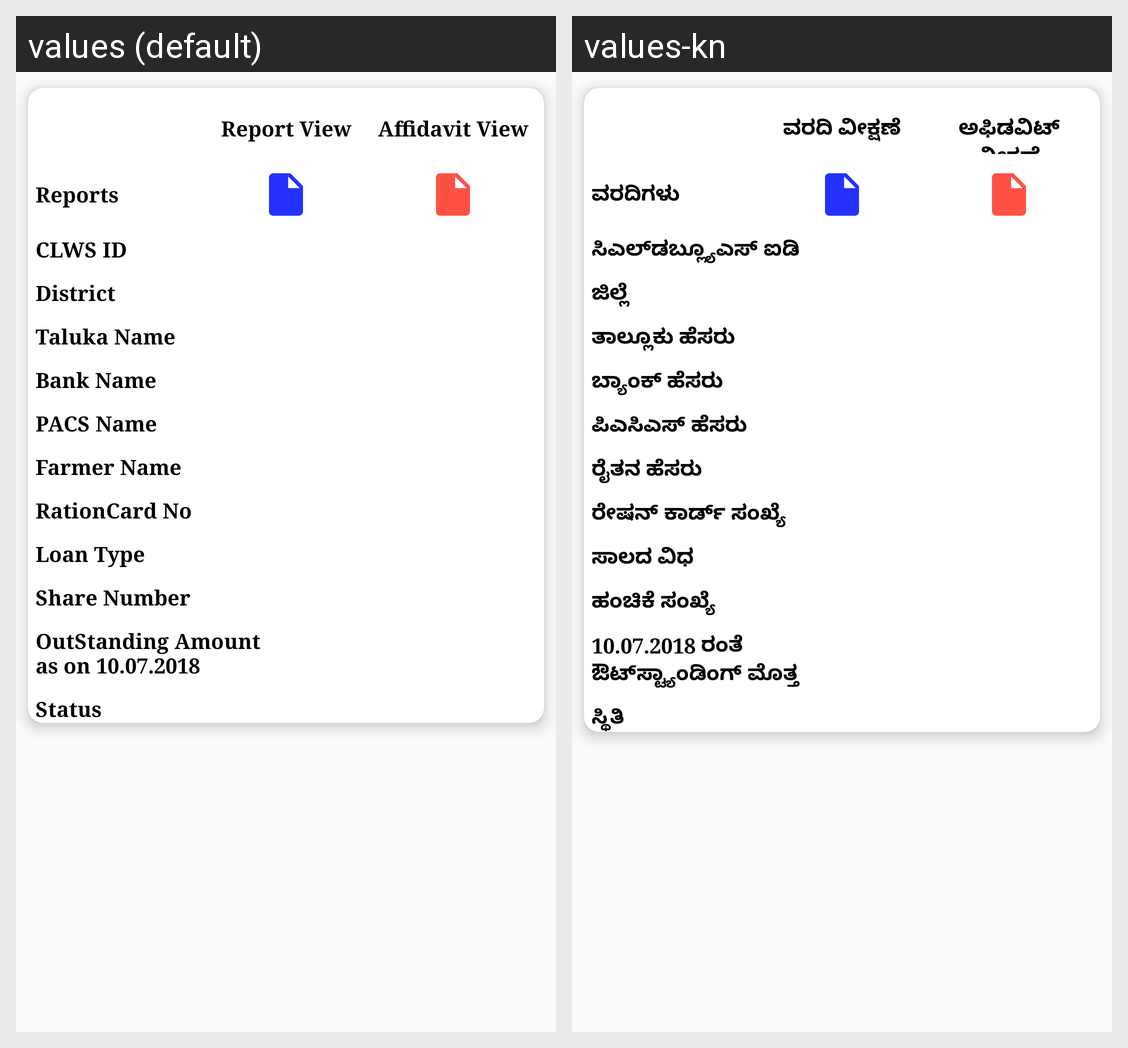

This grid shows one Android layout under two languages. Give, for every string resource on the screen, its name, the default text and each shown locale's text.
Android screen res/layout/pacs_loan_details.xml rendered under 2 locales, left to right: values (default), values-kn. Device: Nexus 5 (rendered at 1080×1920; each locale shown at half size, 540×960, under a caption strip naming it); theme AppTheme.NoActionBar.
Strings drawn on this screen, with the default value and each locale's value (text and hints the layout hard-codes, and strings that could not be matched under every locale, appear in the picture but are not listed):

report_view
  values: Report View
  values-kn: ವರದಿ ವೀಕ್ಷಣೆ

affidavit_view
  values: Affidavit View
  values-kn: ಅಫಿಡವಿಟ್ ವೀಕ್ಷಣೆ

reports_column
  values: Reports
  values-kn: ವರದಿಗಳು

clws_id_column
  values: CLWS ID
  values-kn: ಸಿಎಲ್‌ಡಬ್ಲ್ಯೂಎಸ್ ಐಡಿ

district_name
  values: District
  values-kn: ಜಿಲ್ಲೆ

taluka_name_one
  values: Taluka Name
  values-kn: ತಾಲ್ಲೂಕು ಹೆಸರು

bank_name
  values: Bank Name
  values-kn: ಬ್ಯಾಂಕ್ ಹೆಸರು

pacs_name
  values: PACS Name
  values-kn: ಪಿಎಸಿಎಸ್ ಹೆಸರು

former_name
  values: Farmer Name
  values-kn: ರೈತನ ಹೆಸರು

ration_card_no
  values: RationCard No
  values-kn: ರೇಷನ್ ಕಾರ್ಡ್ ಸಂಖ್ಯೆ

loan_type
  values: Loan Type
  values-kn: ಸಾಲದ ವಿಧ

share_number
  values: Share Number
  values-kn: ಹಂಚಿಕೆ ಸಂಖ್ಯೆ

outstanding_amount_pacs_column
  values: OutStanding Amount as on 10.07.2018
  values-kn: 10.07.2018 ರಂತೆ ಔಟ್‌ಸ್ಟ್ಯಾಂಡಿಂಗ್ ಮೊತ್ತ

status_column
  values: Status
  values-kn: ಸ್ಥಿತಿ
